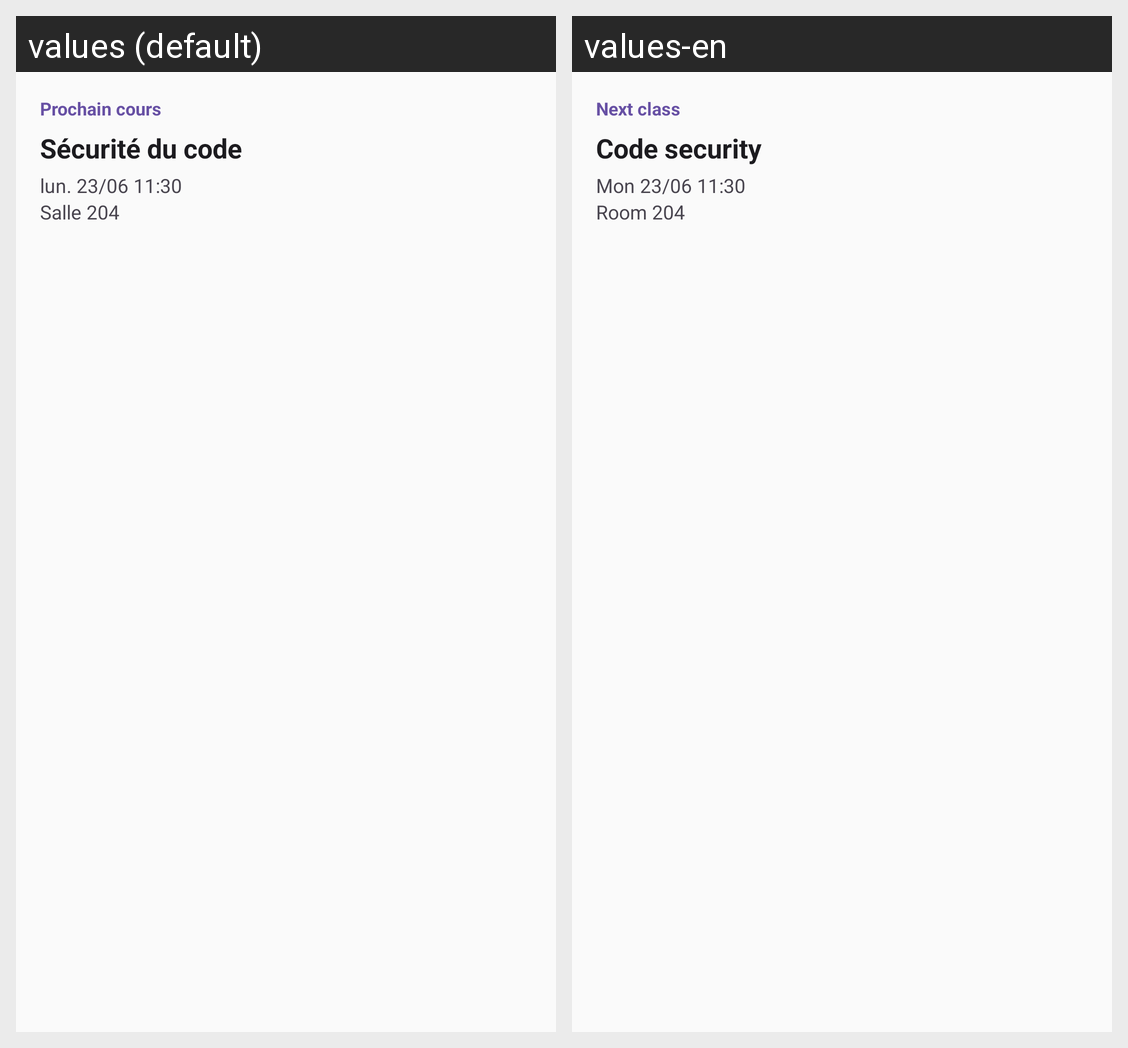

Translations of the strings shown on this Android screen, per locale in the grid:
Android screen res/layout/widget_next_course.xml rendered under 2 locales, left to right: values (default), values-en. Device: Nexus 5 (rendered at 1080×1920; each locale shown at half size, 540×960, under a caption strip naming it); theme Theme.Myges.
Strings drawn on this screen, with the default value and each locale's value (text and hints the layout hard-codes, and strings that could not be matched under every locale, appear in the picture but are not listed):

widget_next_course_label
  values: Prochain cours
  values-en: Next class

widget_preview_course
  values: Sécurité du code
  values-en: Code security

widget_preview_course_when
  values: lun. 23/06 11:30
  values-en: Mon 23/06 11:30

widget_preview_room
  values: Salle 204
  values-en: Room 204
